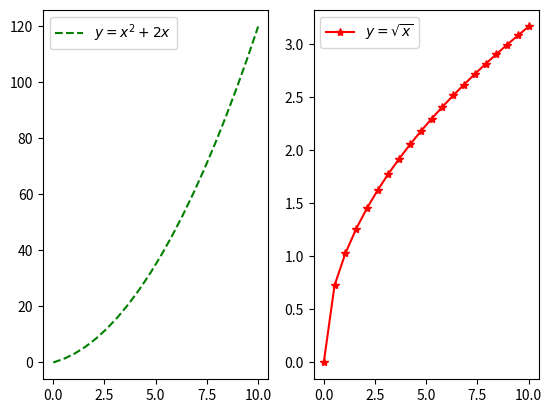

Generate this figure with matplotlib:
import matplotlib.pyplot as pl
import numpy as np

x = np.linspace(0,10,20)   # 20 points entre 0 et 10
y1 = x*x + 2*x             # la fonction a tracer
y2 = np.sqrt(x)            # la fonction a tracer


pl.figure()               # creation d'une figure
pl.subplot(1,2,1)         # division de la fenetre en une matrice 1x2
pl.plot(x,y1,'g--', label='$y = x^2+2x$')
                          # affichage de la courbe + style + etiquette
pl.legend(loc=0)
pl.subplot(1,2,2)
pl.plot(x,y2, 'r*-', label='$y = \sqrt{x}$')
pl.legend(loc=2)          # affichage de la légende en haut a gauche
pl.show()                 # affichage de la fenetre
